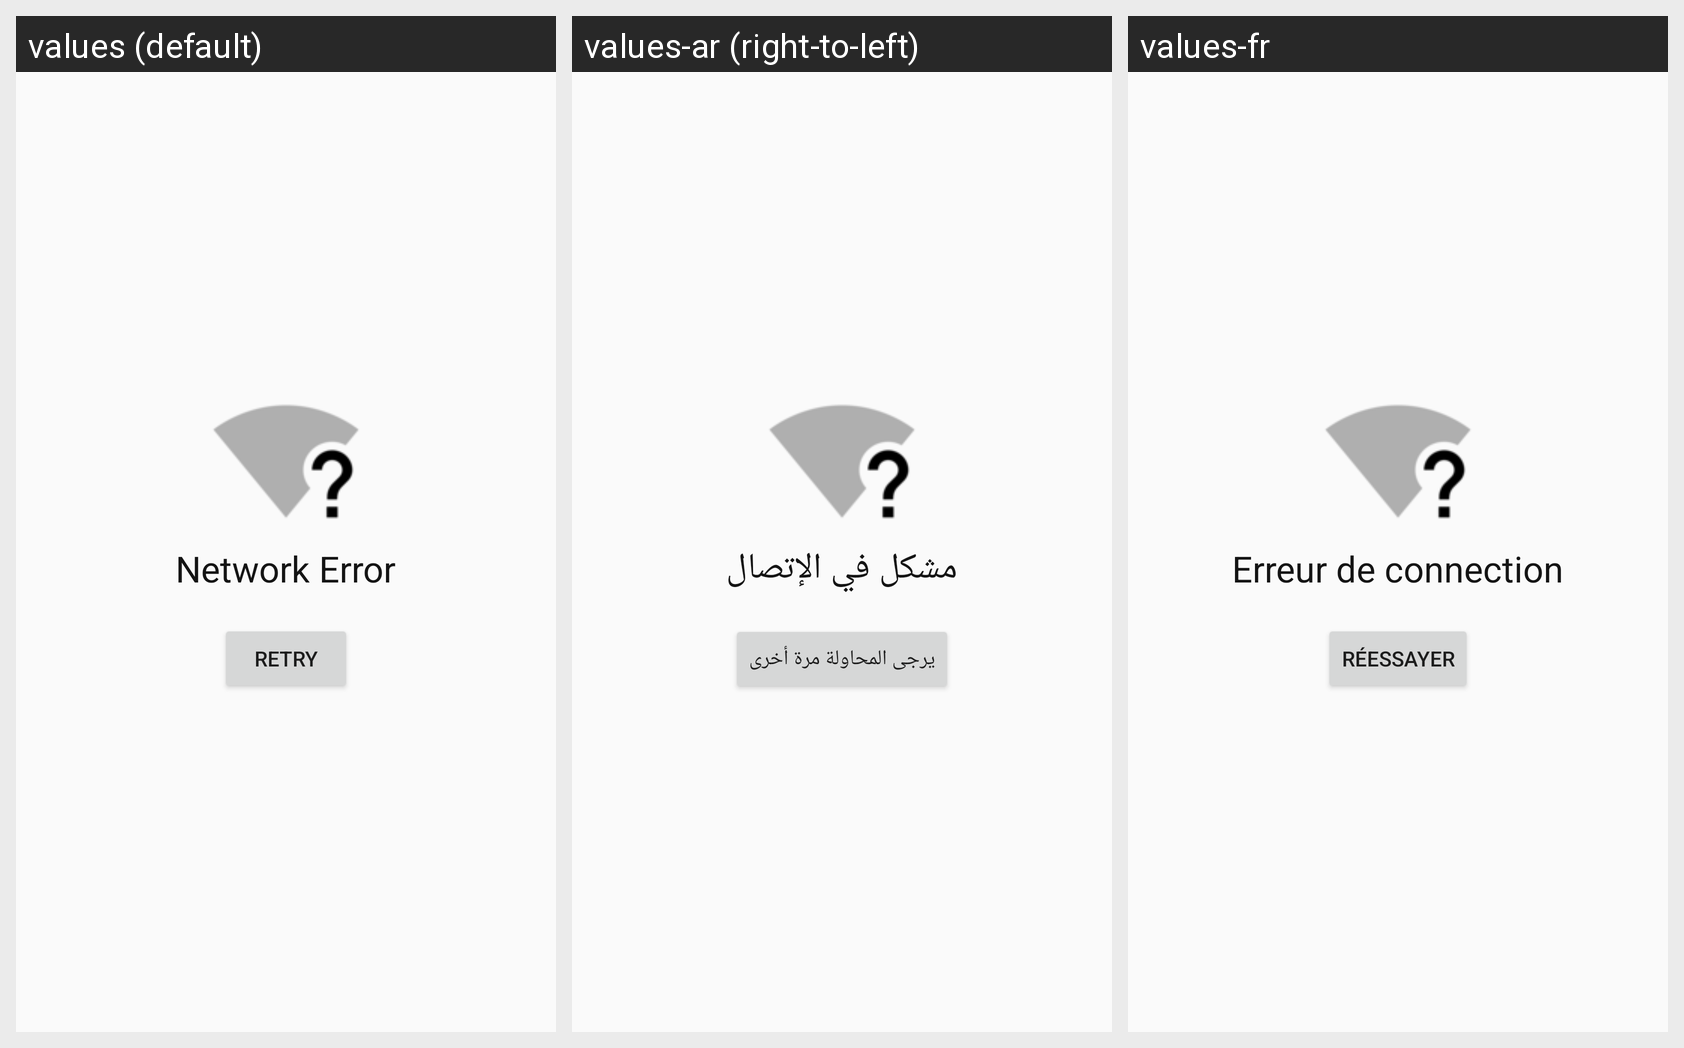

For this localized Android screen grid, give each drawn string resource with its value in every locale shown.
Android screen res/layout/layout_network_error.xml rendered under 3 locales, left to right: values (default), values-ar (right-to-left), values-fr. Device: Nexus 5 (rendered at 1080×1920; each locale shown at half size, 540×960, under a caption strip naming it); theme AppTheme.
Strings drawn on this screen, with the default value and each locale's value (text and hints the layout hard-codes, and strings that could not be matched under every locale, appear in the picture but are not listed):

Network_error
  values: Network Error
  values-ar: مشكل في الإتصال
  values-fr: Erreur de connection

Retry
  values: Retry
  values-ar: يرجى المحاولة مرة أخرى
  values-fr: réessayer
